Labelled photos from "data", an image-classification folder in AryanJoshi1404/Advanced-Wafer-Defect-Classification-for-Semiconductor-Manufacturing. The possible labels are: center defect, donut defect, edge local defect, edge ring defect, loc, near full defect, random defect, scratch defect, none.

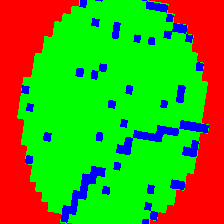
Label: scratch defect

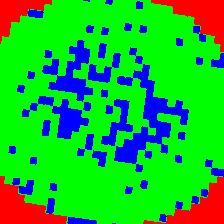
Label: donut defect

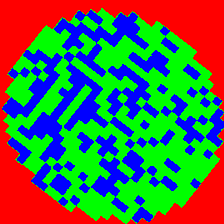
Label: random defect

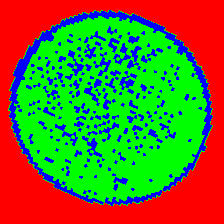
Label: edge ring defect

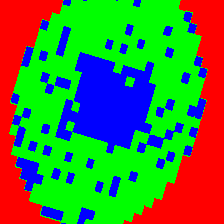
Label: center defect

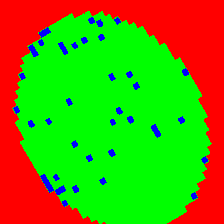
Label: none
